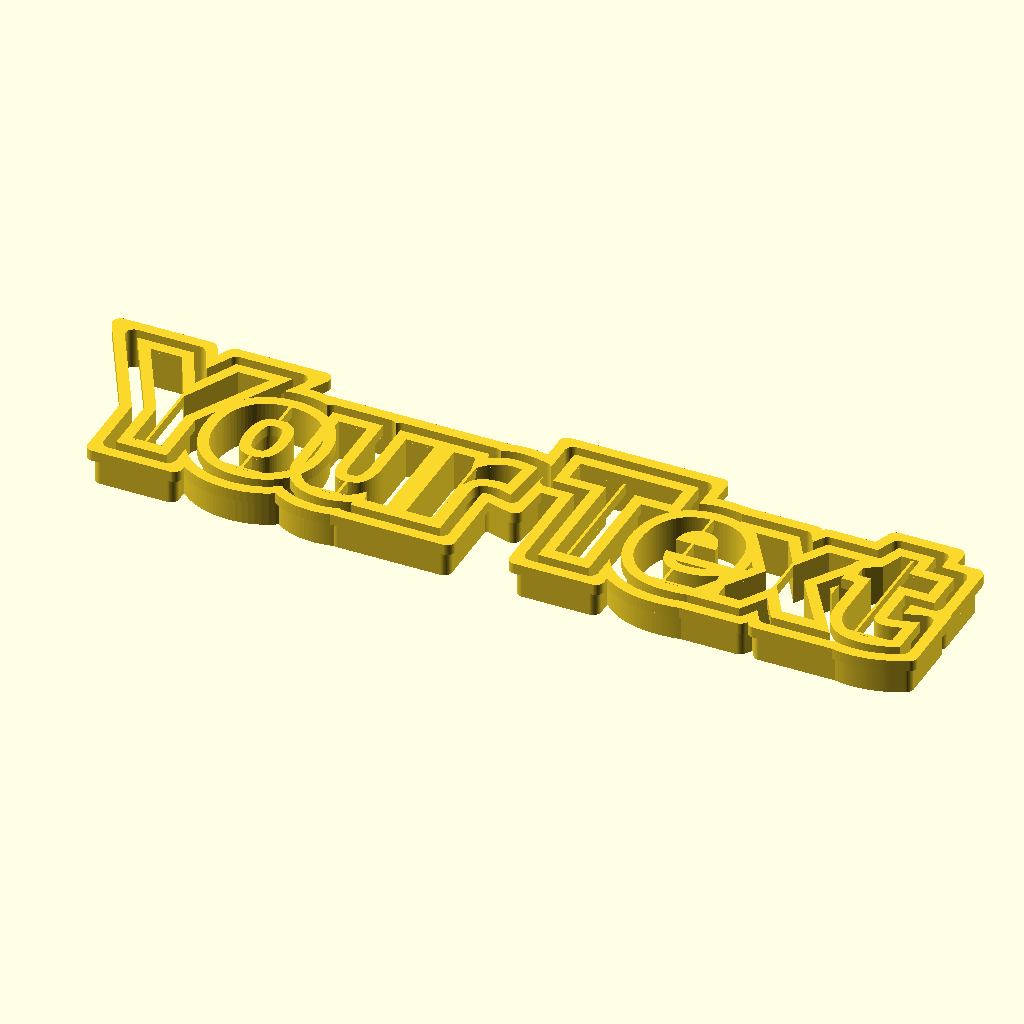
Cell 1 — every parameter at its default value.
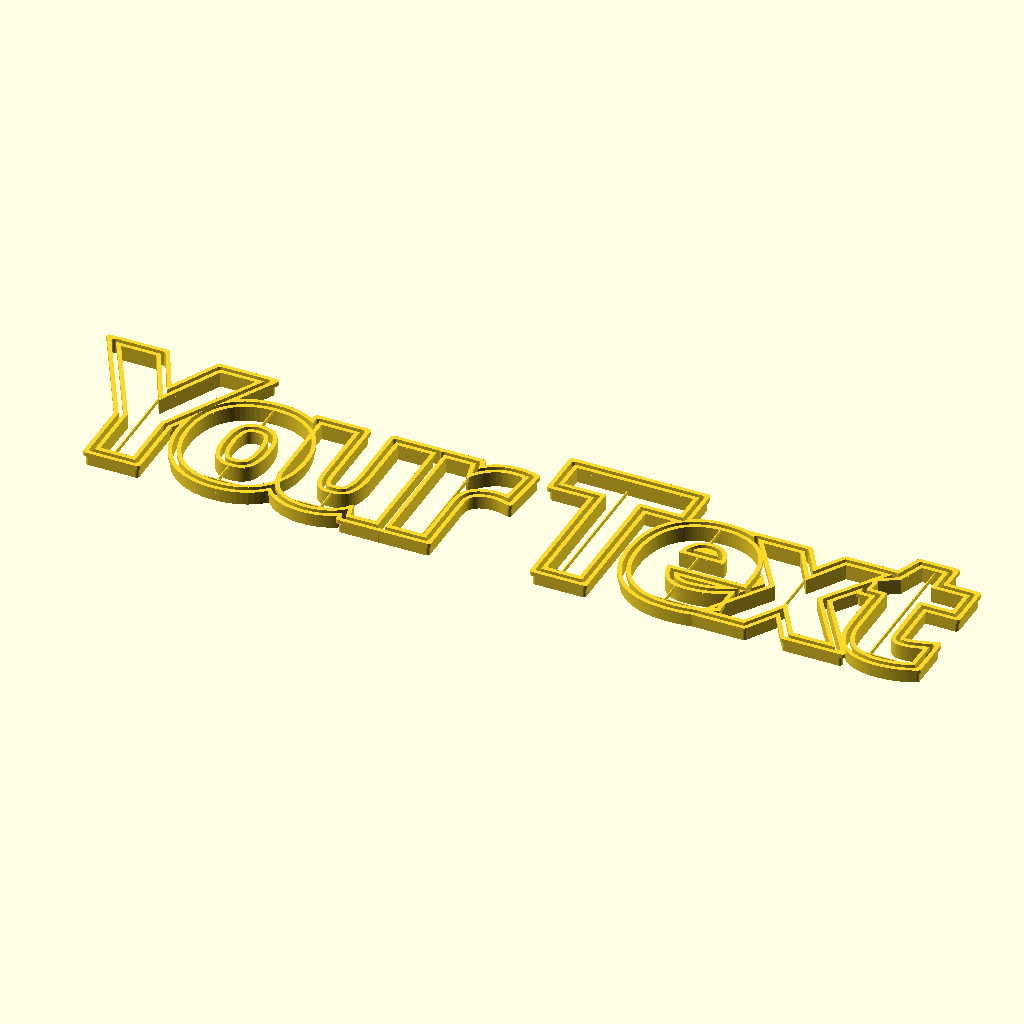
Cell 2: Font_Size = 150 (everything else at default).
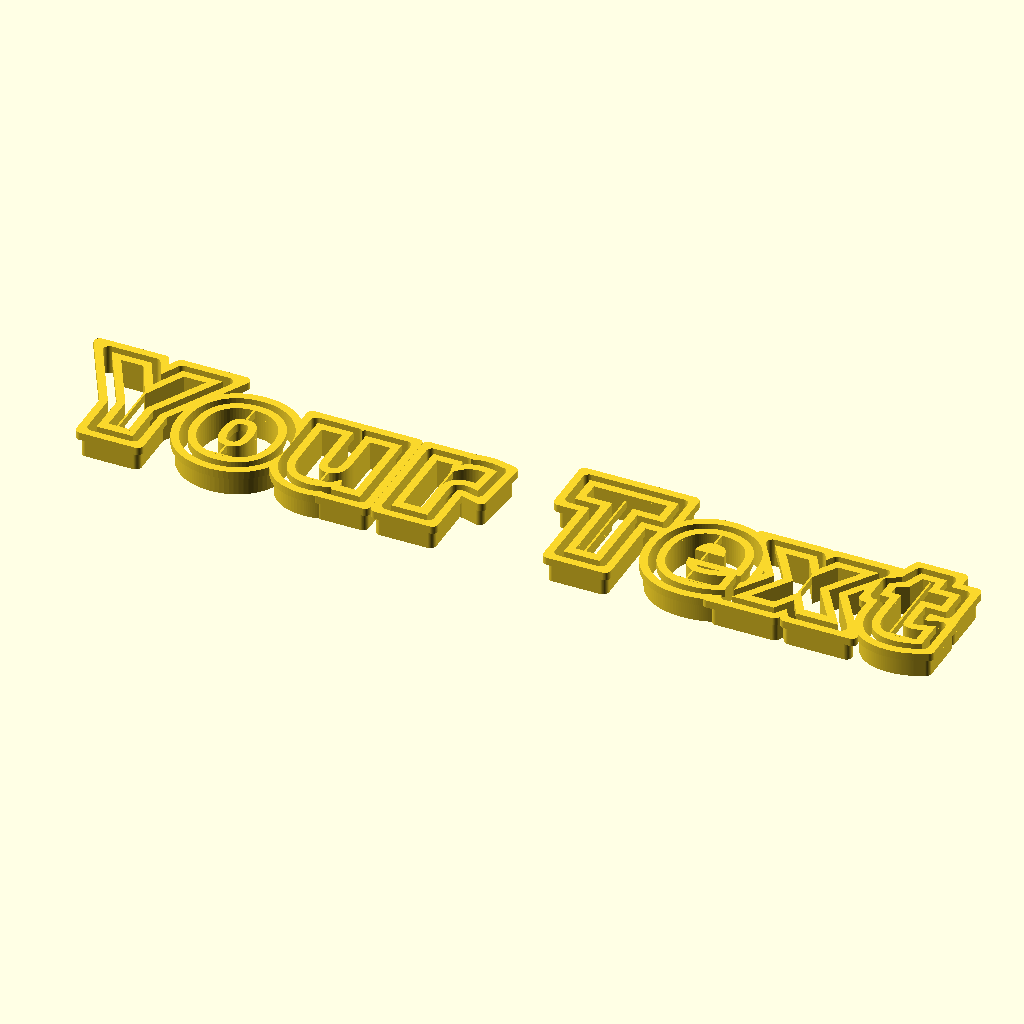
Cell 3: the same model with Letter_Gap = 20.
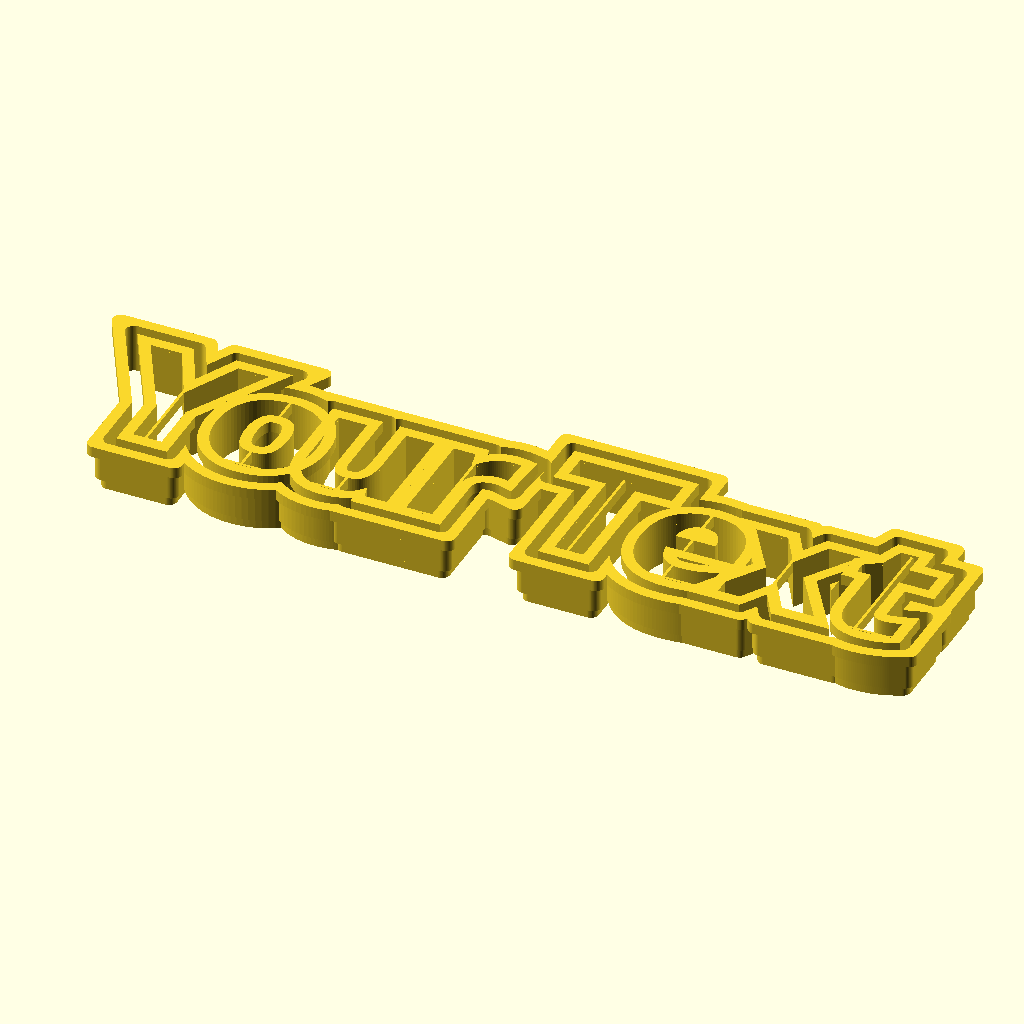
Cell 4 — Blade_Height set to 4, the other parameters unchanged.
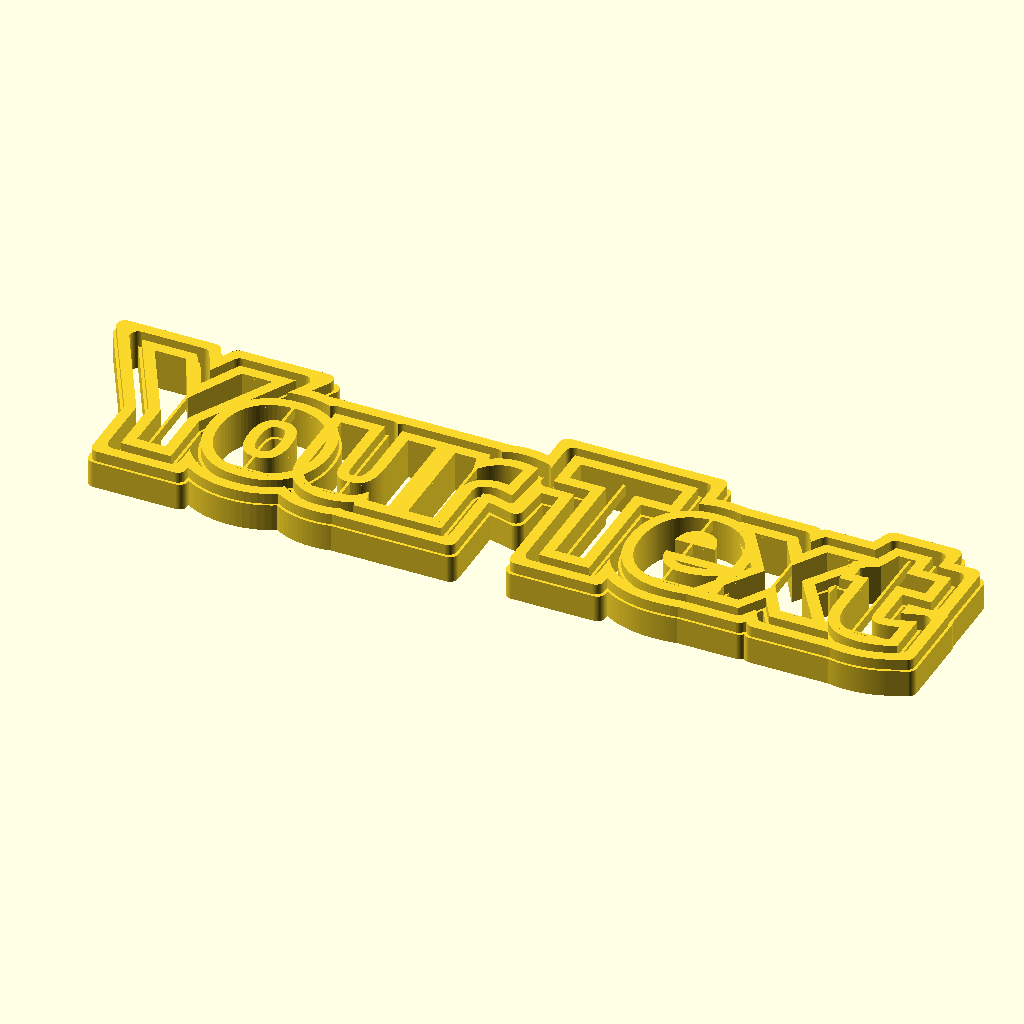
Cell 5 — Middle_Width set to 5, the other parameters unchanged.
All cells are drawn from the same view direction (rotation 55°, 0°, 25°, orthographic, colour scheme Cornfield), but the view is re-fitted for each cell, so position and scale can differ between cells as well as the parameter.
Source of the model, cookie_cutter_letters.scad:
/*
 * ╔══════════════════════════════════════════════════════════╗
 * ║   🍪 Tagliabiscotti Lettere - Stile Luban 3D           ║
 * ║   Cookie Cutter Letters - Luban 3D Style                ║
 * ║   Fully Customizable - MakerWorld Ready                 ║
 * ╚══════════════════════════════════════════════════════════╝
 *
 *  STRUTTURA A 3 LIVELLI (come Luban 3D):
 *
 *         ┌─┐                   ┌─┐
 *         │ │   LAMA (blade)    │ │   ← sottilissima, taglia
 *     ┌───┘ └───────────────────┘ └───┐
 *     │     CORPO (middle)            │   ← parete media
 *  ┌──┘                              └──┐
 *  │        BASE (base/grip)             │   ← larga, per premere
 *  └─────────────────────────────────────┘
 *
 *  La CORNICE segue il profilo delle lettere e le collega
 *  tutte in un unico pezzo solido.
 *
 *  License: CC BY-SA 4.0
 */

// ═══════════════════════════════════════════
//   PARAMETRI / PARAMETERS
// ═══════════════════════════════════════════

/* [📝 Testo / Text] */

// Testo del tagliabiscotti
Custom_Text = "Your Text";

// Font (corsivo consigliato)
Font_Name = "Segoe Script"; // [Segoe Script,Lucida Handwriting,Brush Script MT,Comic Sans MS,Liberation Sans,Arial]

// Stile font
Font_Style = "Bold"; // [Regular,Bold,Italic,Bold Italic]

// Dimensione lettere mm
Font_Size = 50; // [15:1:150]

// Spazio tra lettere mm
Letter_Gap = 3; // [0:0.5:20]


/* [🔪 Lama / Blade (cuts dough)] */

// Larghezza lama mm
Blade_Width = 0.5; // [0.3:0.1:1.5]

// Altezza lama mm
Blade_Height = 1.0; // [0.5:0.5:4]


/* [🧱 Corpo / Middle (main wall)] */

// Larghezza corpo mm
Middle_Width = 2.0; // [1.0:0.1:5.0]

// Altezza corpo mm
Middle_Height = 10; // [4:0.5:25]


/* [🖐️ Base / Base (top grip)] */

// Larghezza base mm
Base_Width = 4.0; // [2.0:0.5:10]

// Altezza base mm
Base_Height = 4.0; // [2:0.5:10]


/* [🔲 Contorno / Outline Frame] */

// Distanza contorno dalle lettere mm (offset)
Frame_Offset = 5; // [2:0.5:20]

// Arrotondamento contorno mm
Frame_Round = 3; // [0:1:20]


/* [🔗 Ponticelli isole / Island Bridges] */

// Abilita ponticelli per lettere chiuse (A,B,O,R...)
Enable_Bridges = true;

// Larghezza ponticelli mm
Bridge_Width = 1.0; // [0.4:0.1:2.5]


/* [✋ Stopper / Embossing] */

// Abilita stopper (stampa dettaglio nella pasta)
Enable_Stopper = true;

// Profondita' stopper mm
Stopper_Depth = 3; // [1:0.5:10]

// Spessore pareti stopper mm
Stopper_Wall = 1.0; // [0.6:0.1:2.5]


/* [📐 Vista / View] */

// Vista
Show = "Tutto"; // [Tutto,Lettera singola]

// Indice lettera singola
Single_Index = 1; // [1:1:80]


/* [Hidden] */
$fn = 72;


// ═══════════════════════════════════════════
//   CALCOLI INTERNI
// ═══════════════════════════════════════════

_font    = str(Font_Name, ":style=", Font_Style);
_tlen    = len(Custom_Text);
_z_blade = 0;
_z_mid   = Blade_Height;
_z_base  = Blade_Height + Middle_Height;
_total_h = Blade_Height + Middle_Height + Base_Height;

function _cw(c) =
    (c == " ")                                      ? Font_Size * 0.38 :
    (c == "I" || c == "l" || c == "1" || c == "i") ? Font_Size * 0.38 :
    (c == "m" || c == "M" || c == "W" || c == "w") ? Font_Size * 0.92 :
    (c == "f" || c == "r" || c == "t" || c == "j") ? Font_Size * 0.48 :
    Font_Size * 0.64;

function _cx(i) = (i <= 0) ? 0 :
    _cx(i-1) + _cw(Custom_Text[i-1]) + Letter_Gap;


// ═══════════════════════════════════════════
//   2D — SINGOLO CARATTERE
// ═══════════════════════════════════════════

module _char(c) {
    text(c, size = Font_Size, font = _font,
         halign = "center", valign = "baseline");
}

module char_shell_2d(c, w) {
    difference() {
        offset(delta = w) _char(c);
        _char(c);
    }
}

module char_bridges_2d(c) {
    bbox = Font_Size * 1.8;
    intersection() {
        offset(delta = Middle_Width * 0.4) _char(c);
        union() {
            translate([-bbox/2, -Bridge_Width/2])
                square([bbox, Bridge_Width]);
            translate([-Bridge_Width/2, -bbox/2])
                square([Bridge_Width, bbox]);
        }
    }
}

module char_stopper_2d(c) {
    difference() {
        offset(delta = Stopper_Wall) _char(c);
        _char(c);
    }
}


// ═══════════════════════════════════════════
//   2D — TUTTE LE LETTERE + CONTORNO
// ═══════════════════════════════════════════

// Unione di tutte le lettere piene (base per l'offset del contorno)
module _all_chars_raw() {
    for (i = [0 : _tlen - 1]) {
        c = Custom_Text[i];
        if (c != " ")
            translate([_cx(i), 0]) _char(c);
    }
}

// Contorno che SEGUE il profilo delle lettere con offset
// e si COLLEGA alle pareti delle lettere (stessa larghezza)
module frame_shell_2d(wall_w) {
    difference() {
        offset(r = Frame_Round)
            offset(delta = Frame_Offset + wall_w)
                _all_chars_raw();
        offset(r = Frame_Round)
            offset(delta = Frame_Offset)
                _all_chars_raw();
    }
}

// Shell di tutte le lettere ad una data larghezza
module all_chars_shell_2d(w) {
    for (i = [0 : _tlen - 1]) {
        c = Custom_Text[i];
        if (c != " ")
            translate([_cx(i), 0])
                char_shell_2d(c, w);
    }
}


// ═══════════════════════════════════════════
//   3D — LETTERE
// ═══════════════════════════════════════════

module all_letters_3d() {
    for (i = [0 : _tlen - 1]) {
        c = Custom_Text[i];
        if (c != " ") {
            translate([_cx(i), 0, 0]) {
                // LAMA
                translate([0, 0, _z_blade])
                    linear_extrude(height = Blade_Height)
                        char_shell_2d(c, Blade_Width);
                // CORPO
                translate([0, 0, _z_mid])
                    linear_extrude(height = Middle_Height)
                        char_shell_2d(c, Middle_Width);
                // BASE
                translate([0, 0, _z_base])
                    linear_extrude(height = Base_Height)
                        char_shell_2d(c, Base_Width);
                // PONTICELLI (solo nella base, in alto)
                if (Enable_Bridges)
                    translate([0, 0, _z_base])
                        linear_extrude(height = Base_Height)
                            char_bridges_2d(c);
                // STOPPER
                if (Enable_Stopper)
                    translate([0, 0, _z_base])
                        linear_extrude(height = Stopper_Depth)
                            char_stopper_2d(c);
            }
        }
    }
}


// ═══════════════════════════════════════════
//   3D — CONTORNO CHE SEGUE LE LETTERE
// ═══════════════════════════════════════════

module frame_3d() {
    // LAMA del contorno
    translate([0, 0, _z_blade])
        linear_extrude(height = Blade_Height)
            frame_shell_2d(Blade_Width);

    // CORPO del contorno
    translate([0, 0, _z_mid])
        linear_extrude(height = Middle_Height)
            frame_shell_2d(Middle_Width);

    // BASE del contorno
    translate([0, 0, _z_base])
        linear_extrude(height = Base_Height)
            frame_shell_2d(Base_Width);
}


// ═══════════════════════════════════════════
//   ASSEMBLAGGIO
// ═══════════════════════════════════════════

module full_cutter() {
    union() {
        all_letters_3d();
        frame_3d();
    }
}

module show_single() {
    idx = max(0, min(Single_Index - 1, _tlen - 1));
    c = Custom_Text[idx];
    if (c != " ") {
        // LAMA
        linear_extrude(height = Blade_Height)
            char_shell_2d(c, Blade_Width);
        // CORPO
        translate([0,0,_z_mid])
            linear_extrude(height = Middle_Height)
                char_shell_2d(c, Middle_Width);
        // BASE
        translate([0,0,_z_base])
            linear_extrude(height = Base_Height)
                char_shell_2d(c, Base_Width);
        if (Enable_Bridges)
            translate([0,0,_z_base])
                linear_extrude(height = Base_Height)
                    char_bridges_2d(c);
        if (Enable_Stopper)
            translate([0,0,_z_base])
                linear_extrude(height = Stopper_Depth)
                    char_stopper_2d(c);
    }
}


// ═══════════════════════════════════════════
//   ENTRY POINT
// ═══════════════════════════════════════════

if (Show == "Lettera singola")
    show_single();
else
    full_cutter();
Customizer parameters (derived from the source; name, type, default, range or options):
Custom_Text: string, default "Your Text"
Font_Name: string, default "Segoe Script", options "Segoe Script", "Lucida Handwriting", "Brush Script MT", "Comic Sans MS", "Liberation Sans", "Arial"
Font_Style: string, default "Bold", options "Regular", "Bold", "Italic", "Bold Italic"
Font_Size: number, default 50, range 15 to 150, step 1
Letter_Gap: number, default 3, range 0 to 20, step 0.5
Blade_Width: number, default 0.5, range 0.3 to 1.5, step 0.1
Blade_Height: number, default 1, range 0.5 to 4, step 0.5
Middle_Width: number, default 2, range 1 to 5, step 0.1
Middle_Height: number, default 10, range 4 to 25, step 0.5
Base_Width: number, default 4, range 2 to 10, step 0.5
Base_Height: number, default 4, range 2 to 10, step 0.5
Frame_Offset: number, default 5, range 2 to 20, step 0.5
Frame_Round: number, default 3, range 0 to 20, step 1
Enable_Bridges: bool, default true
Bridge_Width: number, default 1, range 0.4 to 2.5, step 0.1
Enable_Stopper: bool, default true
Stopper_Depth: number, default 3, range 1 to 10, step 0.5
Stopper_Wall: number, default 1, range 0.6 to 2.5, step 0.1
Show: string, default "Tutto", options "Tutto", "Lettera singola"
Single_Index: number, default 1, range 1 to 80, step 1
